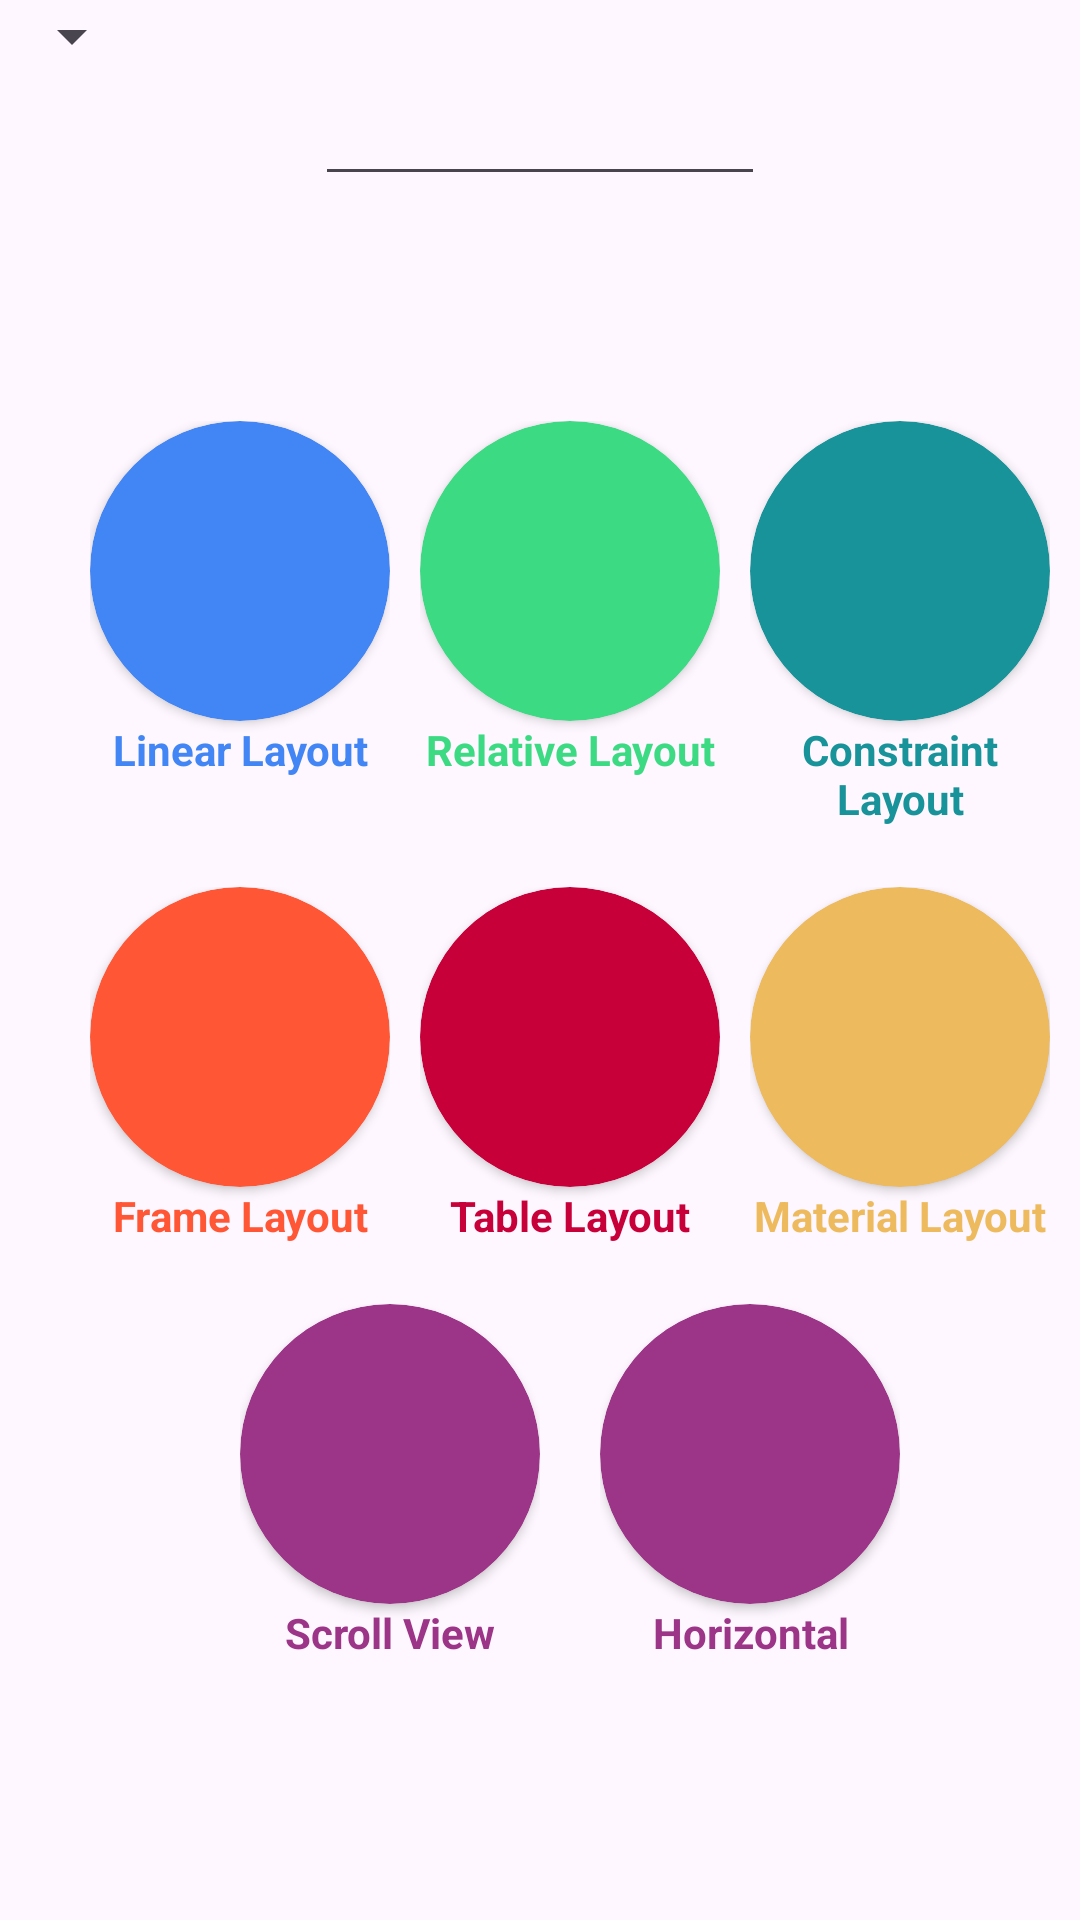

Layout XML and referenced resources for this Android screen:
<!-- AndroidManifest.xml: application theme Theme.AndroidMinggu3 -->
<!-- res/layout/dashboard.xml -->
<?xml version="1.0" encoding="utf-8"?>
<LinearLayout
    xmlns:android="http://schemas.android.com/apk/res/android"
    xmlns:tools="http://schemas.android.com/tools"
    xmlns:app="http://schemas.android.com/apk/res-auto"
    android:layout_width="match_parent"
    android:layout_height="match_parent"
    tools:context=".MainActivity"
    android:orientation="vertical"
    android:layout_marginHorizontal="15dp">


    <Spinner
        android:layout_width="wrap_content"
        android:layout_height="wrap_content"
        android:id="@+id/spinner1">
    </Spinner>

    <AutoCompleteTextView
        android:id="@+id/countriesAuto"
        android:layout_width="150dp"
        android:layout_height="wrap_content"
        android:layout_gravity="center">


    </AutoCompleteTextView>

    <LinearLayout
        android:layout_width="match_parent"
        android:layout_height="wrap_content"
        android:orientation="horizontal"
        android:layout_marginStart="30dp"
        android:layout_marginTop="75dp"
        >

        <LinearLayout
            android:id="@+id/contLinear"
            android:layout_width="wrap_content"
            android:layout_height="wrap_content"
            android:orientation="vertical">

            <androidx.cardview.widget.CardView
                android:id="@+id/linearBtn"
                android:layout_width="100dp"
                android:layout_height="100dp"
                android:backgroundTint="#4285f4"
                app:cardCornerRadius="100dp">

                <ImageView
                    android:layout_width="63dp"
                    android:layout_height="63dp"
                    android:layout_gravity="center"/>


            </androidx.cardview.widget.CardView>

            <TextView
                android:layout_width="match_parent"
                android:layout_height="wrap_content"
                android:text="Linear Layout"
                android:layout_gravity="center"
                android:textAlignment="center"
                android:textStyle="bold"
                android:textColor="#4285f4"/>

        </LinearLayout>

        <LinearLayout
            android:id="@+id/ContainerRelative"
            android:layout_width="wrap_content"
            android:layout_height="wrap_content"
            android:orientation="vertical"
            android:layout_marginHorizontal="10dp">

            <androidx.cardview.widget.CardView
                android:id="@+id/RelativeBtn"
                android:layout_width="100dp"
                android:layout_height="100dp"
                android:backgroundTint="#3cdb83"
                app:cardCornerRadius="100dp">

                <ImageView
                    android:layout_width="63dp"
                    android:layout_height="63dp"
                    android:layout_gravity="center"/>
            </androidx.cardview.widget.CardView>

            <TextView
                android:layout_width="match_parent"
                android:layout_height="wrap_content"
                android:text="Relative Layout"
                android:textStyle="bold"
                android:textColor="#3cdb83"
                android:textAlignment="center"/>
        </LinearLayout>

        <LinearLayout
            android:id="@+id/ConstraintContainer"
            android:layout_width="wrap_content"
            android:layout_height="wrap_content"
            android:orientation="vertical">

            <androidx.cardview.widget.CardView
                android:id="@+id/Constraintbtn"
                android:layout_width="100dp"
                android:layout_height="100dp"
                app:cardCornerRadius="100dp"
                android:backgroundTint="#18939a">

                <ImageView
                    android:layout_width="60dp"
                    android:layout_height="60dp"
                    android:layout_gravity="center"/>
            </androidx.cardview.widget.CardView>

            <TextView
                android:layout_width="match_parent"
                android:layout_height="wrap_content"
                android:text="Constraint Layout"
                android:textStyle="bold"
                android:textColor="#18939a"
                android:textAlignment="center"/>

        </LinearLayout>
    </LinearLayout>

    <LinearLayout
        android:layout_width="match_parent"
        android:layout_height="wrap_content"
        android:orientation="horizontal"
        android:layout_marginStart="30dp"
        android:layout_marginTop="20dp">

        <LinearLayout
            android:id="@+id/FrameContainer"
            android:layout_width="wrap_content"
            android:layout_height="wrap_content"
            android:orientation="vertical">

            <androidx.cardview.widget.CardView
                android:id="@+id/Framebtn"
                android:layout_width="100dp"
                android:layout_height="100dp"
                app:cardCornerRadius="100dp"
                android:backgroundTint="#ff5736">

                <ImageView
                    android:layout_width="60dp"
                    android:layout_height="60dp"
                    android:layout_gravity="center"/>
            </androidx.cardview.widget.CardView>

            <TextView
                android:layout_width="match_parent"
                android:layout_height="wrap_content"
                android:text="Frame Layout"
                android:textStyle="bold"
                android:textColor="#ff5736"
                android:textAlignment="center"/>

        </LinearLayout>

        <LinearLayout
            android:id="@+id/TableContainer"
            android:layout_width="wrap_content"
            android:layout_height="wrap_content"
            android:orientation="vertical"
            android:layout_marginHorizontal="10dp">

            <androidx.cardview.widget.CardView
                android:id="@+id/TableBtn"
                android:layout_width="100dp"
                android:layout_height="100dp"
                app:cardCornerRadius="100dp"
                android:backgroundTint="#c70039">

                <ImageView
                    android:layout_width="60dp"
                    android:layout_height="60dp"
                    android:layout_gravity="center"/>
            </androidx.cardview.widget.CardView>

            <TextView
                android:layout_width="match_parent"
                android:layout_height="wrap_content"
                android:text="Table Layout"
                android:textStyle="bold"
                android:textColor="#c70039"
                android:textAlignment="center"/>

        </LinearLayout>

        <LinearLayout
            android:id="@+id/MaterialContainer"
            android:layout_width="wrap_content"
            android:layout_height="wrap_content"
            android:orientation="vertical">

            <androidx.cardview.widget.CardView
                android:id="@+id/MaterialBtn"
                android:layout_width="100dp"
                android:layout_height="100dp"
                app:cardCornerRadius="100dp"
                android:backgroundTint="#edba5e">

                <ImageView
                    android:layout_width="60dp"
                    android:layout_height="60dp"
                    android:layout_gravity="center"/>
            </androidx.cardview.widget.CardView>

            <TextView
                android:layout_width="match_parent"
                android:layout_height="wrap_content"
                android:text="Material Layout"
                android:textStyle="bold"
                android:textColor="#edba5e"
                android:textAlignment="center"/>

        </LinearLayout>

    </LinearLayout>

    <LinearLayout
        android:layout_width="match_parent"
        android:layout_height="wrap_content"
        android:orientation="horizontal"
        android:layout_marginTop="20dp"
        android:layout_marginStart="80dp"
        >

        <LinearLayout
            android:id="@+id/ScrollContainer"
            android:layout_width="wrap_content"
            android:layout_height="wrap_content"
            android:orientation="vertical">

            <androidx.cardview.widget.CardView
                android:id="@+id/ScrollBtn"
                android:layout_width="100dp"
                android:layout_height="100dp"
                app:cardCornerRadius="100dp"
                android:backgroundTint="#9c3587">

                <ImageView
                    android:layout_width="60dp"
                    android:layout_height="60dp"
                    android:layout_gravity="center"/>
            </androidx.cardview.widget.CardView>

            <TextView
                android:layout_width="match_parent"
                android:layout_height="wrap_content"
                android:text="Scroll View"
                android:textStyle="bold"
                android:textColor="#9c3587"
                android:textAlignment="center"/>

        </LinearLayout>

        <LinearLayout
            android:id="@+id/ScrollHorizontalContainer"
            android:layout_width="wrap_content"
            android:layout_height="wrap_content"
            android:orientation="vertical"
            android:layout_marginHorizontal="20dp"
            >

            <androidx.cardview.widget.CardView
                android:id="@+id/HorizonBtn"
                android:layout_width="100dp"
                android:layout_height="100dp"
                app:cardCornerRadius="100dp"
                android:backgroundTint="#9c3587">

                <ImageView
                    android:layout_width="60dp"
                    android:layout_height="60dp"
                    android:layout_gravity="center"/>
            </androidx.cardview.widget.CardView>

            <TextView
                android:layout_width="match_parent"
                android:layout_height="wrap_content"
                android:text="Horizontal Scroll View"
                android:textStyle="bold"
                android:textColor="#9c3587"
                android:textAlignment="center"/>

        </LinearLayout>
    </LinearLayout>
</LinearLayout>
<!-- resources referenced by this layout -->
<resources>
  <style name="Theme.AndroidMinggu3" parent="Base.Theme.AndroidMinggu3" />
  <style name="Base.Theme.AndroidMinggu3" parent="Theme.Material3.DayNight.NoActionBar">
          
          
      </style>
</resources>
